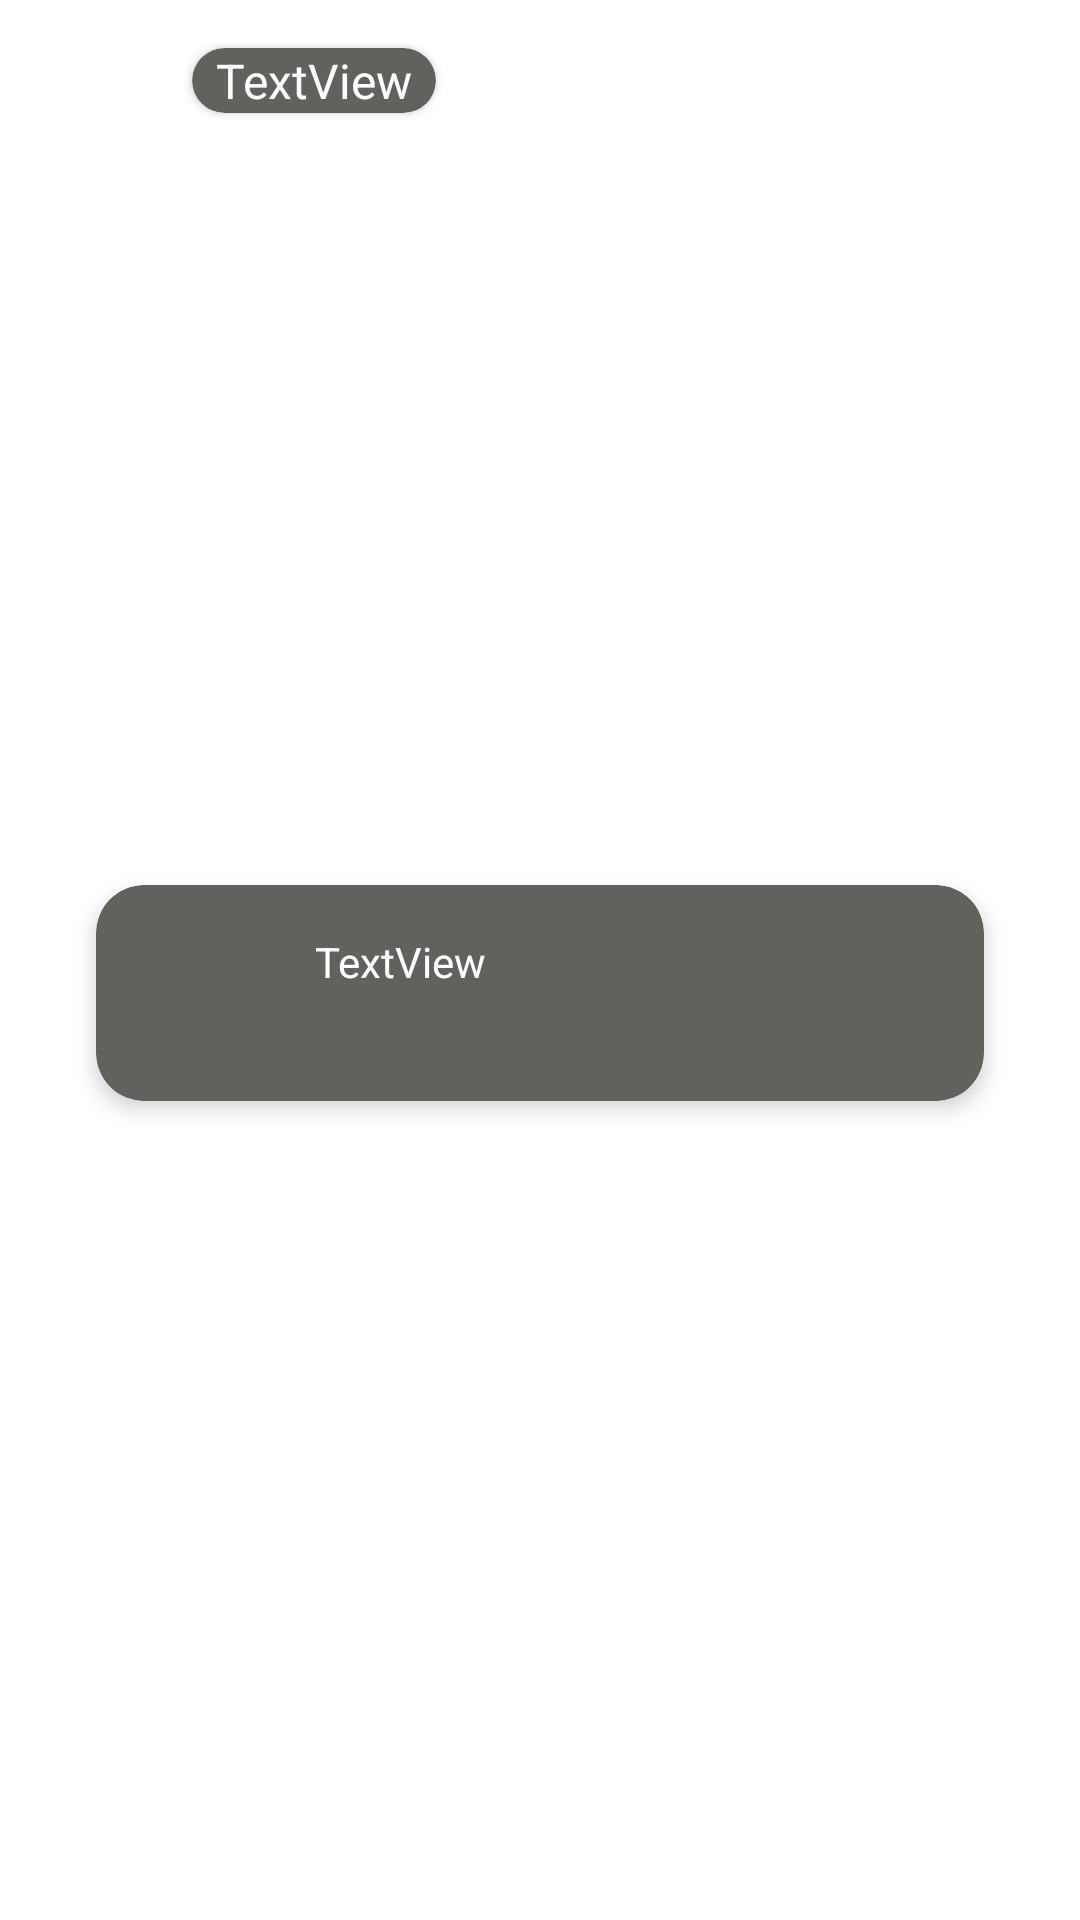

Android layout source for this screen:
<!-- AndroidManifest.xml: application theme Theme.NeighborConect -->
<!-- res/layout/incidencias_item.xml -->
<?xml version="1.0" encoding="utf-8"?>
<androidx.constraintlayout.widget.ConstraintLayout xmlns:android="http://schemas.android.com/apk/res/android"
    xmlns:app="http://schemas.android.com/apk/res-auto"
    xmlns:tools="http://schemas.android.com/tools"
    android:layout_width="match_parent"
    android:layout_height="wrap_content">

    <androidx.cardview.widget.CardView
        android:id="@+id/cvContenedor2"
        android:layout_width="wrap_content"
        android:layout_height="0dp"
        android:layout_marginStart="32dp"


        android:layout_marginTop="16dp"
        app:cardBackgroundColor="#63615E"

        app:cardCornerRadius="16dp"
        app:layout_constraintStart_toStartOf="@+id/cvContenedor1"
        app:layout_constraintTop_toTopOf="parent">

        <androidx.constraintlayout.widget.ConstraintLayout
            android:id="@+id/clIncidencia2"
            android:layout_width="wrap_content"
            android:layout_height="match_parent">

            <TextView
                android:id="@+id/tvCreador"
                android:layout_width="wrap_content"
                android:layout_height="wrap_content"
                android:layout_marginStart="8dp"
                android:layout_marginEnd="8dp"
                android:text="TextView"
                android:textColor="#FFFFFF"
                android:textSize="16sp"
                app:layout_constraintBottom_toBottomOf="parent"
                app:layout_constraintEnd_toEndOf="parent"
                app:layout_constraintStart_toStartOf="parent"
                app:layout_constraintTop_toTopOf="parent" />

        </androidx.constraintlayout.widget.ConstraintLayout>

    </androidx.cardview.widget.CardView>

    <androidx.cardview.widget.CardView
        android:id="@+id/cvContenedor1"
        android:layout_width="0dp"
        android:layout_height="wrap_content"

        android:layout_marginStart="32dp"
        android:layout_marginEnd="32dp"
        android:layout_marginBottom="16dp"
        app:cardBackgroundColor="#63615E"
        app:cardCornerRadius="16dp"
        app:cardElevation="4dp"
        app:layout_constraintBottom_toBottomOf="parent"
        app:layout_constraintEnd_toEndOf="parent"
        app:layout_constraintStart_toStartOf="parent"
        app:layout_constraintTop_toBottomOf="@+id/cvContenedor2">

        <androidx.constraintlayout.widget.ConstraintLayout
            android:id="@+id/clIncidencia"
            android:layout_width="match_parent"
            android:layout_height="match_parent">

            <TextView
                android:id="@+id/tvDescripcion"
                android:layout_width="0dp"
                android:layout_height="40dp"
                android:layout_marginStart="8dp"
                android:layout_marginTop="8dp"
                android:layout_marginEnd="8dp"
                android:layout_marginBottom="8dp"
                android:text="TextView"
                android:textColor="#FFFFFF"
                app:layout_constraintBottom_toBottomOf="parent"
                app:layout_constraintEnd_toEndOf="parent"
                app:layout_constraintStart_toEndOf="@+id/ivFotoIncidencia"
                app:layout_constraintTop_toTopOf="parent" />

            <TextView
                android:id="@+id/tvFecha"
                android:layout_width="wrap_content"
                android:layout_height="0dp"
                android:layout_marginStart="16dp"
                android:layout_marginBottom="16dp"
                android:text="TextView"
                app:layout_constraintBottom_toBottomOf="parent"
                app:layout_constraintStart_toStartOf="parent"
                app:layout_constraintTop_toBottomOf="@+id/tvDescripcion" />

            <ImageView
                android:id="@+id/ivFotoIncidencia"
                android:layout_width="57dp"
                android:layout_height="49dp"
                android:layout_marginStart="8dp"
                app:layout_constraintBottom_toBottomOf="parent"
                app:layout_constraintStart_toStartOf="parent"
                app:layout_constraintTop_toTopOf="parent"
                app:srcCompat="@drawable/ic_menu_camera" />

        </androidx.constraintlayout.widget.ConstraintLayout>

    </androidx.cardview.widget.CardView>
</androidx.constraintlayout.widget.ConstraintLayout>
<!-- resources referenced by this layout -->
<resources>
  <style name="Theme.NeighborConect" parent="Theme.MaterialComponents.DayNight.DarkActionBar">
          
          <item name="colorPrimary">@color/purple_500</item>
          <item name="colorPrimaryVariant">@color/purple_700</item>
          <item name="colorOnPrimary">@color/white</item>
          
          <item name="colorSecondary">@color/teal_200</item>
          <item name="colorSecondaryVariant">@color/teal_700</item>
          <item name="colorOnSecondary">@color/black</item>
          
          <item name="android:statusBarColor" tools:targetApi="l">?attr/colorPrimaryVariant</item>
          
      </style>
  <color name="purple_500">#FF6200EE</color>
  <color name="purple_700">#FF3700B3</color>
  <color name="white">#FFFFFFFF</color>
  <color name="teal_200">#FF03DAC5</color>
  <color name="teal_700">#FF018786</color>
  <color name="black">#FF000000</color>
</resources>
